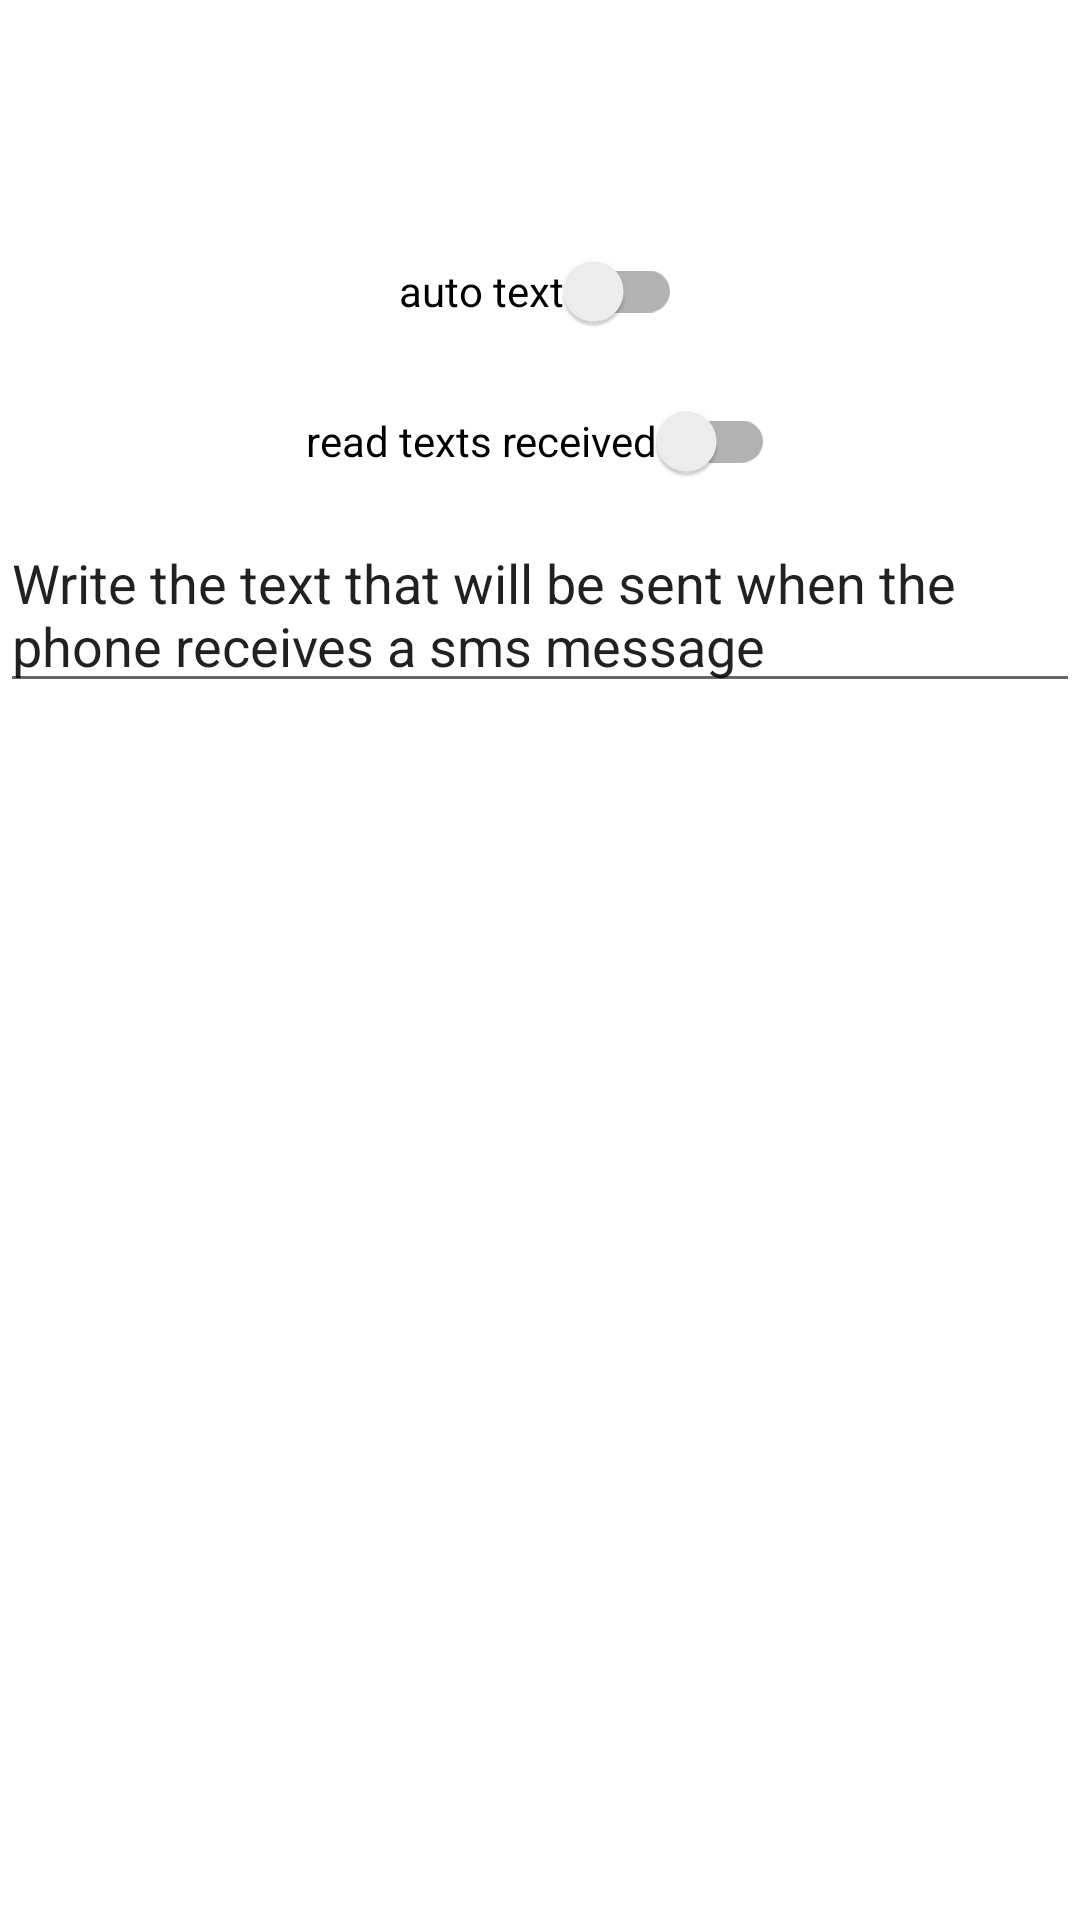

Here is an Android app screen rendered from its layout file. Give the layout XML and the strings, colors and styles it references.
<!-- AndroidManifest.xml: application theme Theme.AutoTextApp -->
<!-- res/layout/activity_main.xml -->
<?xml version="1.0" encoding="utf-8"?>
<androidx.constraintlayout.widget.ConstraintLayout xmlns:android="http://schemas.android.com/apk/res/android"
    xmlns:app="http://schemas.android.com/apk/res-auto"
    xmlns:tools="http://schemas.android.com/tools"
    android:layout_width="match_parent"
    android:layout_height="match_parent"
    tools:context=".MainActivity">

    <androidx.appcompat.widget.SwitchCompat
        android:id="@+id/autoText"
        android:layout_width="wrap_content"
        android:layout_height="wrap_content"
        android:layout_marginTop="73dp"
        android:text="@string/auto_text"
        app:layout_constraintEnd_toEndOf="parent"
        app:layout_constraintHorizontal_bias="0.5"
        app:layout_constraintStart_toStartOf="parent"
        app:layout_constraintTop_toTopOf="parent" />

    <androidx.appcompat.widget.SwitchCompat
        android:id="@+id/readText"
        android:layout_width="wrap_content"
        android:layout_height="wrap_content"
        android:layout_marginTop="123dp"
        android:text="@string/read_text"
        app:layout_constraintEnd_toEndOf="parent"
        app:layout_constraintHorizontal_bias="0.5"
        app:layout_constraintStart_toStartOf="parent"
        app:layout_constraintTop_toTopOf="parent" />


    <EditText
        android:id="@+id/textView"
        android:layout_width="match_parent"
        android:layout_height="wrap_content"
        android:layout_marginTop="172dp"
        android:enabled="true"
        android:hint="@string/auto_text_message_hint"
        android:inputType="textMultiLine"
        android:text="@string/auto_text_message_hint"
        app:layout_constraintTop_toTopOf="parent"
        tools:layout_editor_absoluteX="1dp" />

    <androidx.recyclerview.widget.RecyclerView
        android:layout_width="410dp"
        android:layout_height="490dp"
        app:layout_constraintBottom_toBottomOf="parent"
        app:layout_constraintStart_toStartOf="parent"
        app:layout_constraintTop_toBottomOf="@+id/textView"
        tools:listitem="@layout/recycler_view_item">

    </androidx.recyclerview.widget.RecyclerView>

</androidx.constraintlayout.widget.ConstraintLayout>
<!-- resources referenced by this layout -->
<resources>
  <string name="auto_text">auto text</string>
  <string name="auto_text_message_hint">Write the text that will be sent when the phone receives a sms message</string>
  <string name="read_text">read texts received</string>
  <style name="Theme.AutoTextApp" parent="Theme.MaterialComponents.DayNight.DarkActionBar">
          
          <item name="colorPrimary">@color/purple_500</item>
          <item name="colorPrimaryVariant">@color/purple_700</item>
          <item name="colorOnPrimary">@color/white</item>
          
          <item name="colorSecondary">@color/teal_200</item>
          <item name="colorSecondaryVariant">@color/teal_700</item>
          <item name="colorOnSecondary">@color/black</item>
          
          <item name="android:statusBarColor" tools:targetApi="l">?attr/colorPrimaryVariant</item>
          
      </style>
  <!-- not gathered from this repository: default colours our renderer supplied (Android Studio template values) -->
  <color name="purple_500">#FF6200EE</color>
  <color name="purple_700">#FF3700B3</color>
  <color name="teal_200">#FF03DAC5</color>
  <color name="teal_700">#FF018786</color>
  <color name="black">#FF000000</color>
  <color name="white">#FFFFFFFF</color>
</resources>
